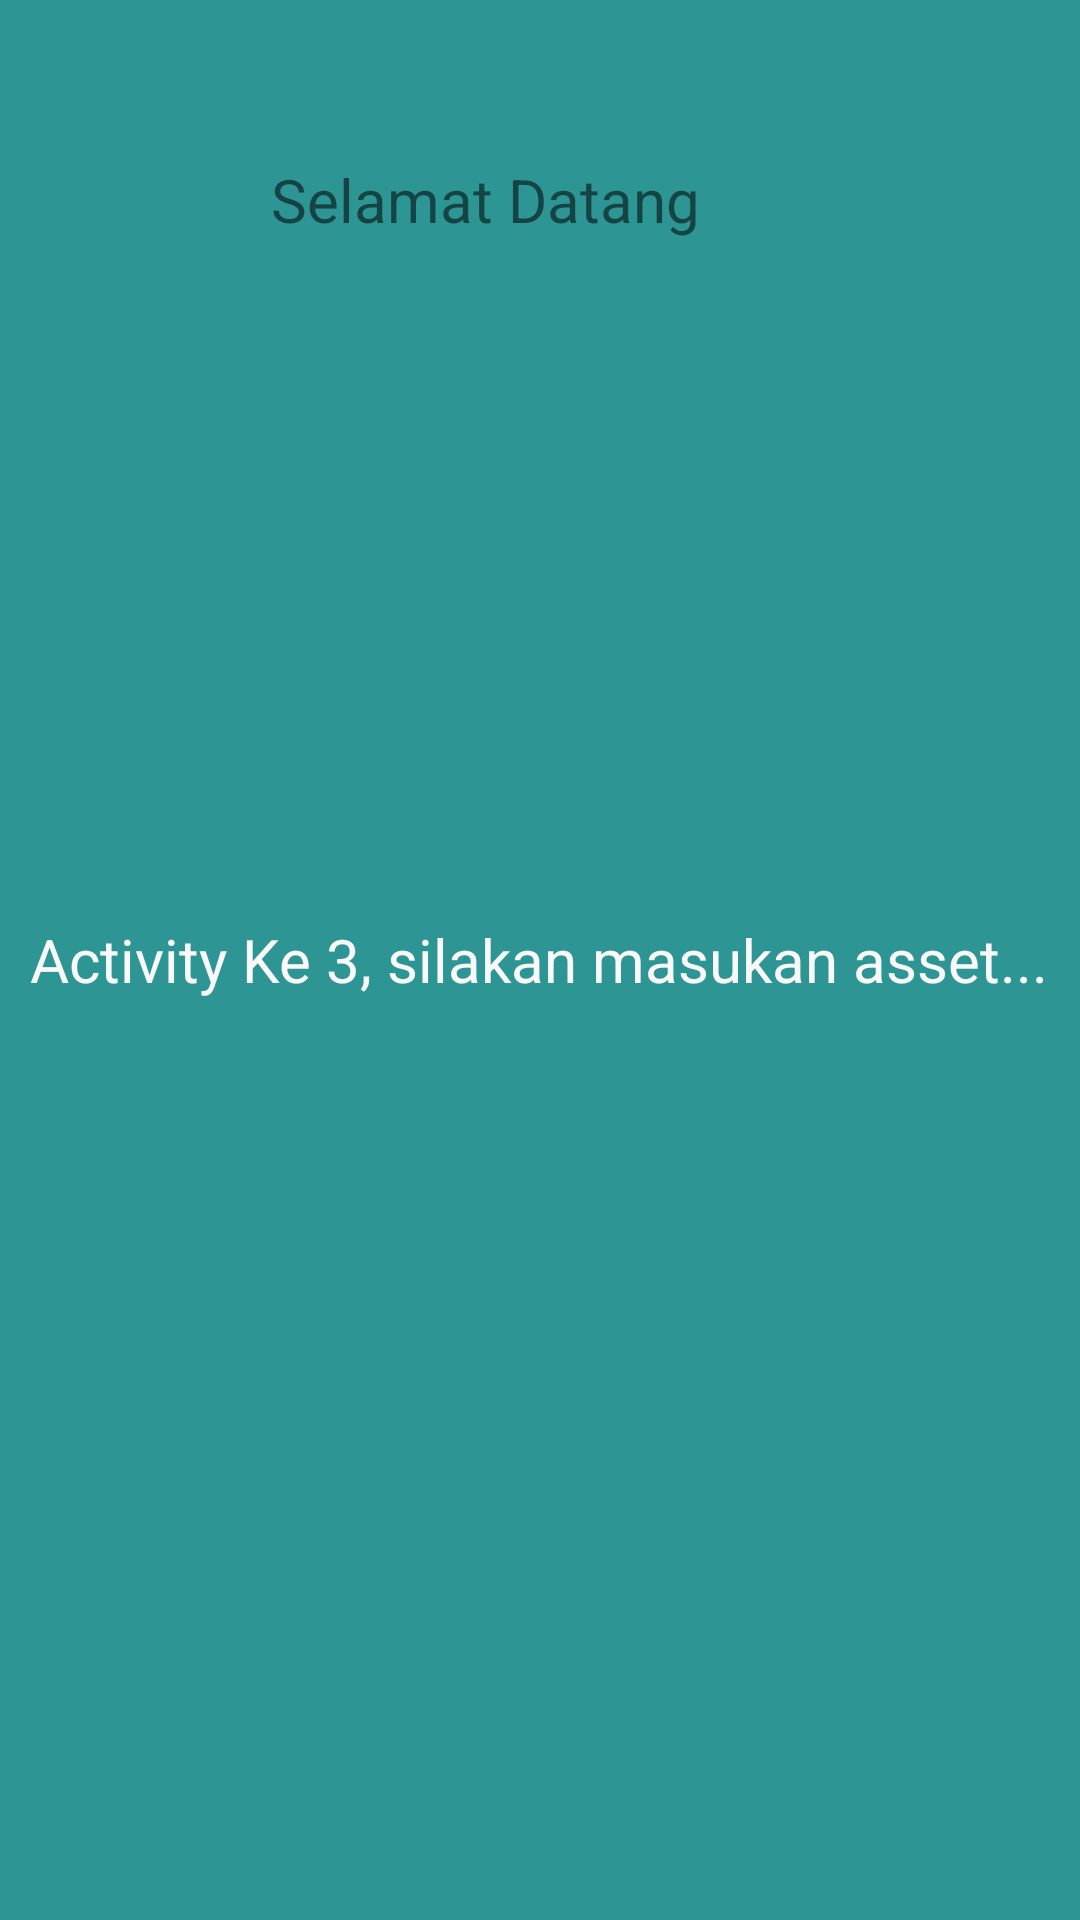

Layout XML and referenced resources for this Android screen:
<!-- AndroidManifest.xml: application theme Theme.Belajar_perpindahan_activity -->
<!-- res/layout/activity_third.xml -->
<?xml version="1.0" encoding="utf-8"?>
<RelativeLayout
    xmlns:android="http://schemas.android.com/apk/res/android"
    xmlns:app="http://schemas.android.com/apk/res-auto"
    xmlns:tools="http://schemas.android.com/tools"
    android:layout_width="match_parent"
    android:layout_height="match_parent"
    android:background="@color/purple_500"
    tools:context=".ThirdActivity">


    <TextView
        android:layout_width="wrap_content"
        android:layout_height="wrap_content"
        android:layout_centerInParent="true"
        android:text="Activity Ke 3, silakan masukan asset..."
        android:textColor="@color/purple_700"
        android:textSize="20dp" />

    <TextView
        android:layout_width="179dp"
        android:layout_height="55dp"
        android:layout_alignParentEnd="false"
        android:layout_alignParentBottom="true"
        android:layout_centerHorizontal="true"
        android:layout_marginBottom="532dp"
        android:text="Selamat Datang"
        android:textSize="20dp" />

</RelativeLayout>
<!-- resources referenced by this layout -->
<resources>
  <color name="purple_500">#2E9595</color>
  <color name="purple_700">#FAF9F9</color>
  <style name="Theme.Belajar_perpindahan_activity" parent="Theme.MaterialComponents.DayNight.DarkActionBar">
          
          <item name="colorPrimary">@color/purple_500</item>
          <item name="colorPrimaryVariant">@color/purple_700</item>
          <item name="colorOnPrimary">@color/white</item>
          
          <item name="colorSecondary">@color/teal_200</item>
          <item name="colorSecondaryVariant">@color/teal_700</item>
          <item name="colorOnSecondary">@color/black</item>
          
          <item name="android:statusBarColor" tools:targetApi="l">?attr/colorPrimaryVariant</item>
          
      </style>
  <color name="white">#54585E</color>
  <color name="teal_200">#FF03DAC5</color>
  <color name="teal_700">#FF018786</color>
  <color name="black">#FF000000</color>
</resources>
